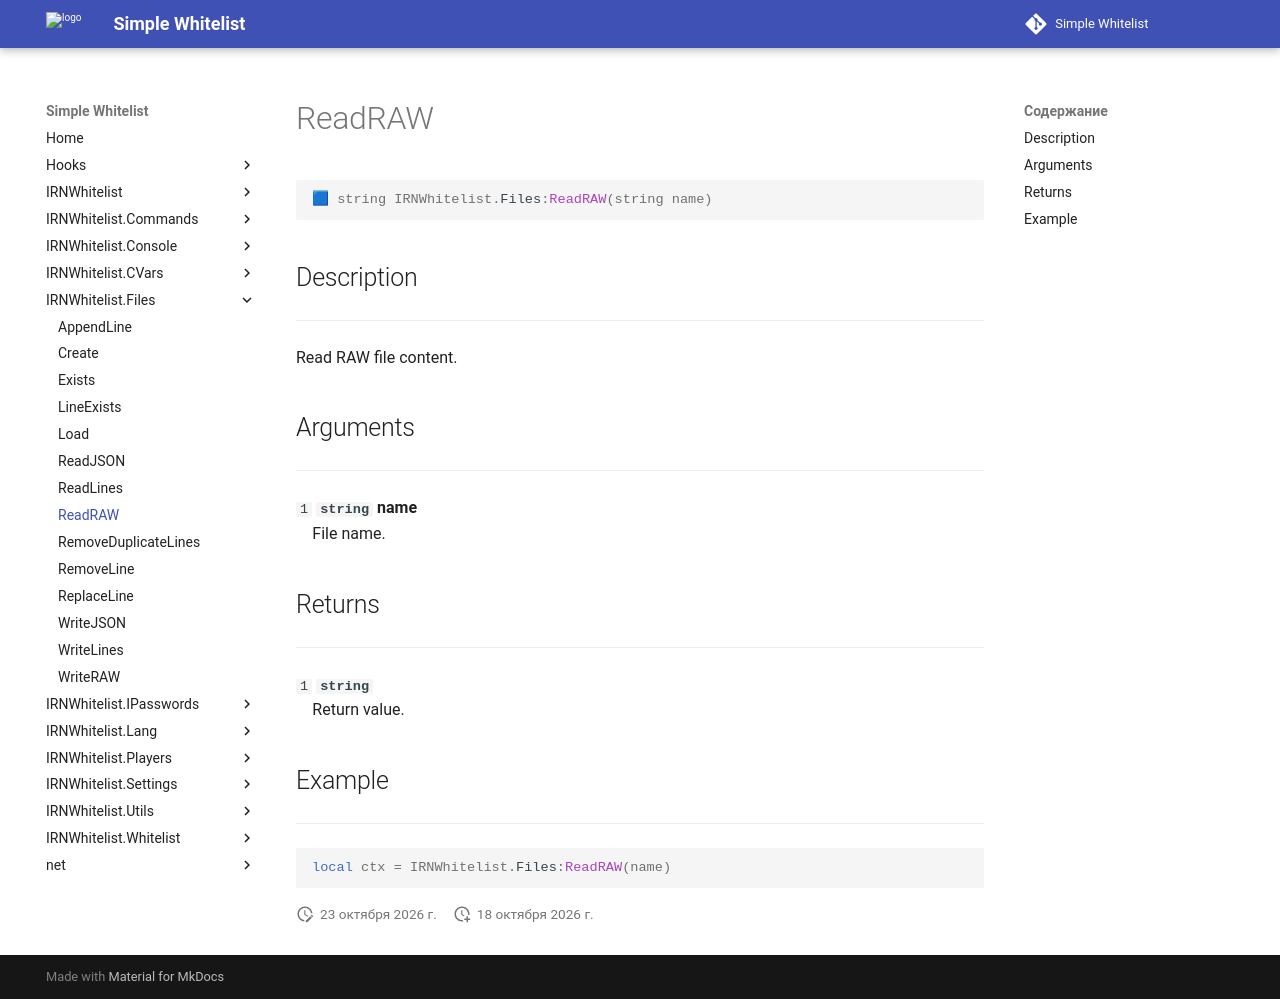

repository: Enalian/simple_whitelist · page: IRNWhitelist_Files/ReadRAW/index.html · generator: mkdocs

---
title: IRNWhitelist.Files:ReadRAW
---

```lua
🟦 string IRNWhitelist.Files:ReadRAW(string name)
```

## Description
---

Read RAW file content.

## Arguments
---

`1` **`string`** **name**  
&emsp;File name.

## Returns
---

`1` **`string`**  
&emsp;Return value.

## Example
---

```lua
local ctx = IRNWhitelist.Files:ReadRAW(name)
```
